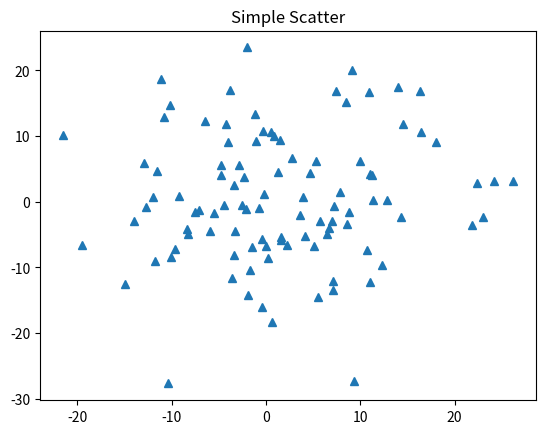

Python code for this plot:
#面向对象方法绘制散点图
import numpy as np
import matplotlib.pyplot as plt

fig,ax = plt.subplots()
ax.plot(10*np.random.randn(100),10*np.random.randn(100),'^')
ax.set_title('Simple Scatter')

plt.show()
